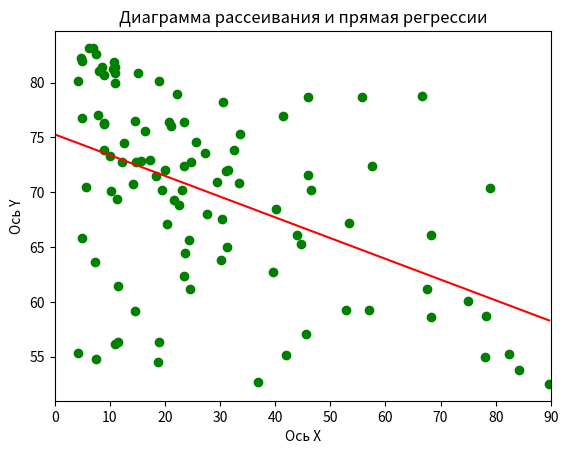

Recreate this plot in Python.
import matplotlib.pyplot as plt

x = [46.00, 33.50, 27.20, 23.00, 19.00, 17.20, 14.70, 12.60, 10.90, 8.90, 7.40, 4.90, 82.50, 4.80, 4.20, 45.60, 7.40, 6.20, 7.00, 8.10, 8.90, 18.90, 18.30, 18.80,
     16.30, 15.70, 15.10, 12.20, 14.50, 11.00, 11.50, 11.20, 10.60, 10.80, 10.90, 8.90, 75.00, 10.10, 84.20, 19.50, 20.00, 20.40, 20.70, 21.10, 21.60, 22.20,
     5.00, 22.60, 24.70, 25.60, 24.60,24.30, 23.70, 23.50, 23.50, 23.40, 27.60, 29.50, 30.20, 30.40, 30.60, 31.10, 31.30, 31.40, 32.50, 45.90, 44.60, 44.00,
     42.00, 41.50, 40.10, 39.60, 36.90, 33.60, 46.50, 89.70, 79.00, 68.20, 66.60, 57.60, 57.00, 55.80, 53.30, 78.00, 78.23, 4.30, 68.25, 5.00, 5.60, 7.30, 67.52,
     7.90, 8.60, 9.00, 11.50, 11.00, 10.20, 14.60, 52.80, 14.20]
y = [71.59,	70.86,	73.62,	70.23,	80.18,	72.96,	72.73,	74.47,	79.92,	73.84,	54.75,	76.74,	55.28,	82.21,	55.31,	57.07,	82.60,	83.16,	83.16,	81.07,	80.70,	56.30,
     71.51,	54.50,	75.60,	72.83,	80.88,	72.75,	76.46,	80.90,	56.32,	69.36,	81.24,	81.89,	56.18,	76.33,	60.10,	73.28,	53.80,	70.21,	72.06,	67.09,	76.40,	76.03,
     69.26,	78.94,	65.82,	68.85,	72.73,	74.54,	61.22,	65.67,	64.48,	76.42,	72.38,	62.34,	68.06,	70.97,	63.80,	67.57,	78.21,	71.90,	64.97,	72.04,	73.88,	78.71,
     65.27,	66.07,	55.20,	76.94,	68.45,	62.70,	52.68,	75.30,	70.22,	52.52,	70.38,	66.10,	78.76,	72.38,	59.27,	78.67,	67.24,	54.98,	58.70,	80.16,	58.60,	81.93,
     70.47,	63.63,	61.20,	77.02,	81.40,	76.22,	61.43,	81.46,	70.12,	59.19,	59.27,	70.75]
x_line = [0, 4.20, 27.20, 89.70]
y_line = [75.27, 74.48, 70.13, 58.31]
plt.plot(x_line, y_line, color="red")

plt.title("Диаграмма рассеивания и прямая регрессии")
plt.xlabel('Ось X')
plt.ylabel('Ось Y')
plt.xlim(0, 90)
plt.scatter(x, y, color="green")

plt.show()
